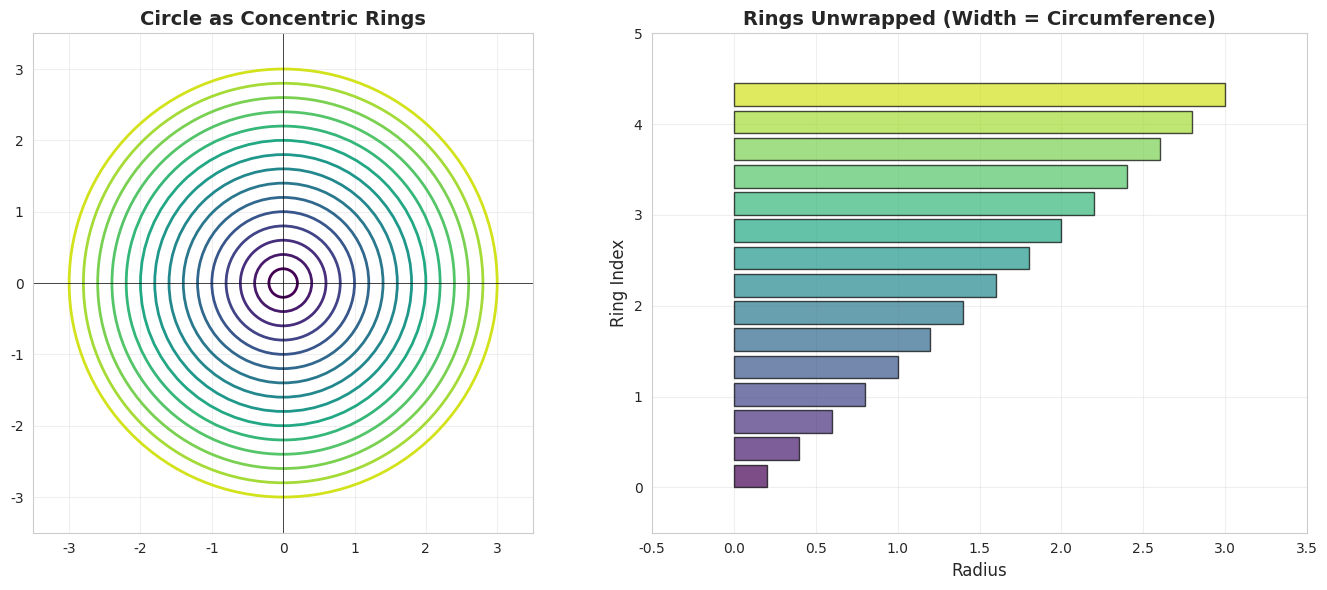
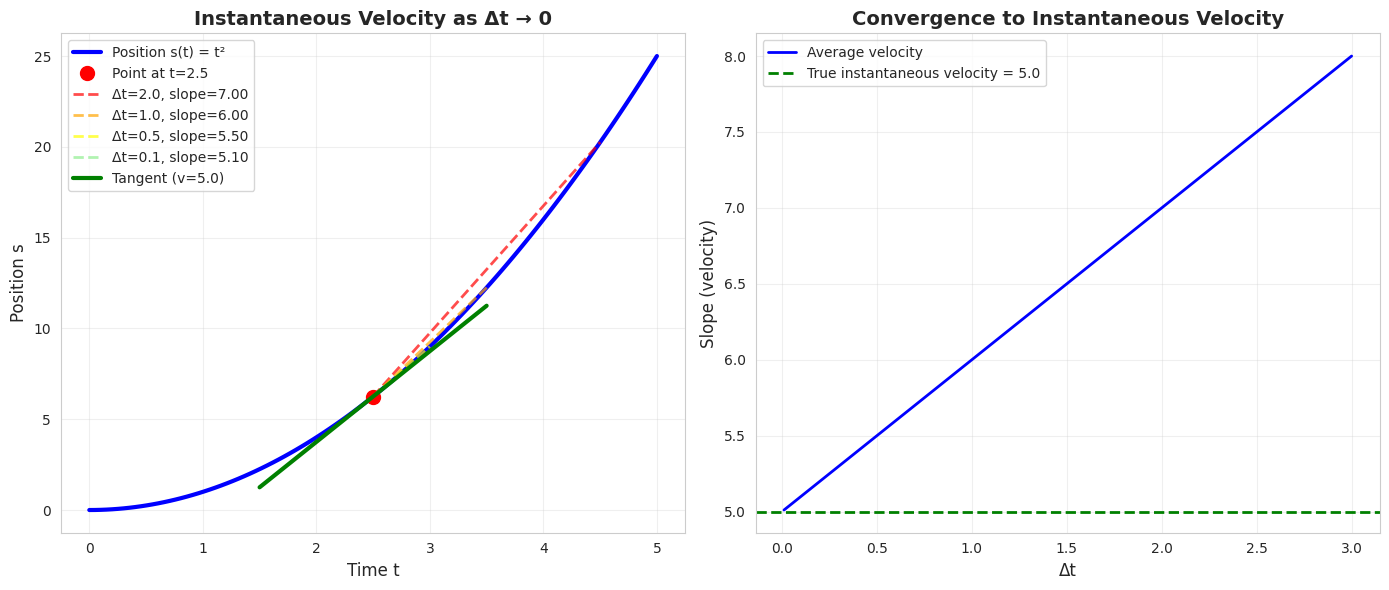

Generate these figures, in order, with matplotlib:
import numpy as np
import matplotlib.pyplot as plt
import seaborn as sns

sns.set_style('whitegrid')
plt.rcParams['figure.figsize'] = (14, 10)
np.set_printoptions(precision=3, suppress=True)

from matplotlib.patches import Rectangle

def visualize_circle_rings():
    """Show how a circle is built from concentric rings."""
    fig, axes = plt.subplots(1, 2, figsize=(14, 6))
    
    # Left: Rings
    ax1 = axes[0]
    R = 3
    n_rings = 15
    
    cmap = plt.get_cmap('viridis')
    for i in range(n_rings):
        r = R * (i + 1) / n_rings
        circle = plt.Circle((0, 0), r, fill=False, 
                          color=cmap(i/n_rings), linewidth=2)
        ax1.add_patch(circle)
    
    ax1.set_xlim(-R-0.5, R+0.5)
    ax1.set_ylim(-R-0.5, R+0.5)
    ax1.set_aspect('equal')
    ax1.grid(True, alpha=0.3)
    ax1.set_title('Circle as Concentric Rings', fontsize=14, fontweight='bold')
    ax1.axhline(0, color='k', linewidth=0.5)
    ax1.axvline(0, color='k', linewidth=0.5)
    
    # Right: Unwrapped rings
    ax2 = axes[1]
    radii = np.linspace(0.2, R, n_rings)
    for i, r in enumerate(radii):
        circumference = 2 * np.pi * r
        color = cmap(i/n_rings)
        
        # Draw as rectangle (unwrapped ring)
        # Draw as rectangle (unwrapped ring)
        rect_width = circumference / (2*np.pi) 
        rect = Rectangle((0, i*0.3), rect_width, 0.25,
                        facecolor=color, edgecolor='black', alpha=0.7)
        ax2.add_patch(rect)
    
    ax2.set_xlim(-0.5, R+0.5)
    ax2.set_ylim(-0.5, n_rings*0.3 + 0.5)
    ax2.set_xlabel('Radius', fontsize=12)
    ax2.set_ylabel('Ring Index', fontsize=12)
    ax2.set_title('Rings Unwrapped (Width = Circumference)', 
                 fontsize=14, fontweight='bold')
    ax2.grid(True, alpha=0.3)
    
    plt.tight_layout()
    plt.show()
    
    print("Circle Area via Rings:\n")
    print("Each ring: Area ≈ Circumference × Thickness")
    print("          ≈ 2πr × dr")
    print("\nTotal area = ∫ 2πr dr from 0 to R")
    print("           = πR²")

visualize_circle_rings()

def visualize_instantaneous_velocity():
    """Show how instantaneous velocity emerges from average velocity."""
    
    # Position function: s(t) = t²
    def s(t):
        return t**2
    
    t = np.linspace(0, 5, 100)
    position = s(t)
    
    # Focus point
    t0 = 2.5
    s0 = s(t0)
    
    fig, axes = plt.subplots(1, 2, figsize=(14, 6))
    
    # Left: Position vs Time
    ax1 = axes[0]
    ax1.plot(t, position, 'b-', linewidth=3, label='Position s(t) = t²')
    ax1.plot(t0, s0, 'ro', markersize=10, label=f'Point at t={t0}')
    
    # Show secant lines with decreasing intervals
    colors = ['red', 'orange', 'yellow', 'lightgreen']
    dt_values = [2.0, 1.0, 0.5, 0.1]
    
    for i, dt in enumerate(dt_values):
        t1 = t0 + dt
        s1 = s(t1)
        slope = (s1 - s0) / dt
        
        # Secant line
        t_line = np.array([t0, t1])
        s_line = s0 + slope * (t_line - t0)
        
        ax1.plot(t_line, s_line, '--', color=colors[i], linewidth=2,
                alpha=0.7, label=f'Δt={dt:.1f}, slope={slope:.2f}')
    
    # Tangent line (true derivative at t0)
    true_slope = 2 * t0  # derivative of t² is 2t
    t_tangent = np.linspace(t0-1, t0+1, 50)
    s_tangent = s0 + true_slope * (t_tangent - t0)
    ax1.plot(t_tangent, s_tangent, 'g-', linewidth=3, 
            label=f'Tangent (v={true_slope:.1f})')
    
    ax1.set_xlabel('Time t', fontsize=12)
    ax1.set_ylabel('Position s', fontsize=12)
    ax1.set_title('Instantaneous Velocity as Δt → 0', 
                 fontsize=14, fontweight='bold')
    ax1.legend()
    ax1.grid(True, alpha=0.3)
    
    # Right: Slope vs Δt
    ax2 = axes[1]
    dt_range = np.linspace(0.01, 3, 100)
    slopes = [(s(t0 + dt) - s0) / dt for dt in dt_range]
    
    ax2.plot(dt_range, slopes, 'b-', linewidth=2, label='Average velocity')
    ax2.axhline(true_slope, color='g', linestyle='--', linewidth=2,
               label=f'True instantaneous velocity = {true_slope:.1f}')
    ax2.set_xlabel('Δt', fontsize=12)
    ax2.set_ylabel('Slope (velocity)', fontsize=12)
    ax2.set_title('Convergence to Instantaneous Velocity',
                 fontsize=14, fontweight='bold')
    ax2.legend()
    ax2.grid(True, alpha=0.3)
    
    plt.tight_layout()
    plt.show()
    
    print(f"At t = {t0}:")
    print(f"Position s(t) = t² = {s0:.2f}")
    print(f"Instantaneous velocity v = ds/dt = 2t = {true_slope:.2f}")

visualize_instantaneous_velocity()
